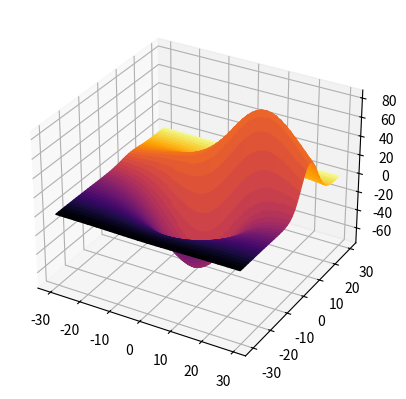

The matplotlib source for this figure: (Note: this script raises an exception after producing the figure.)
import matplotlib.pyplot as plt
# This import registers the 3D projection, but is otherwise unused.
from mpl_toolkits.mplot3d import Axes3D  # noqa: F401 unused import
from mpl_toolkits.mplot3d.axes3d import get_test_data
import numpy as np
fig, ax = plt.subplots(subplot_kw={'projection': '3d'})
X, Y, Z = get_test_data(0.05)
C = np.linspace(-5, 5, Z.size).reshape(Z.shape)
scamap = plt.cm.ScalarMappable(cmap='inferno')
fcolors = scamap.to_rgba(C)
ax.plot_surface(X, Y, Z, facecolors=fcolors, cmap='inferno')
fig.colorbar(scamap)
plt.show()